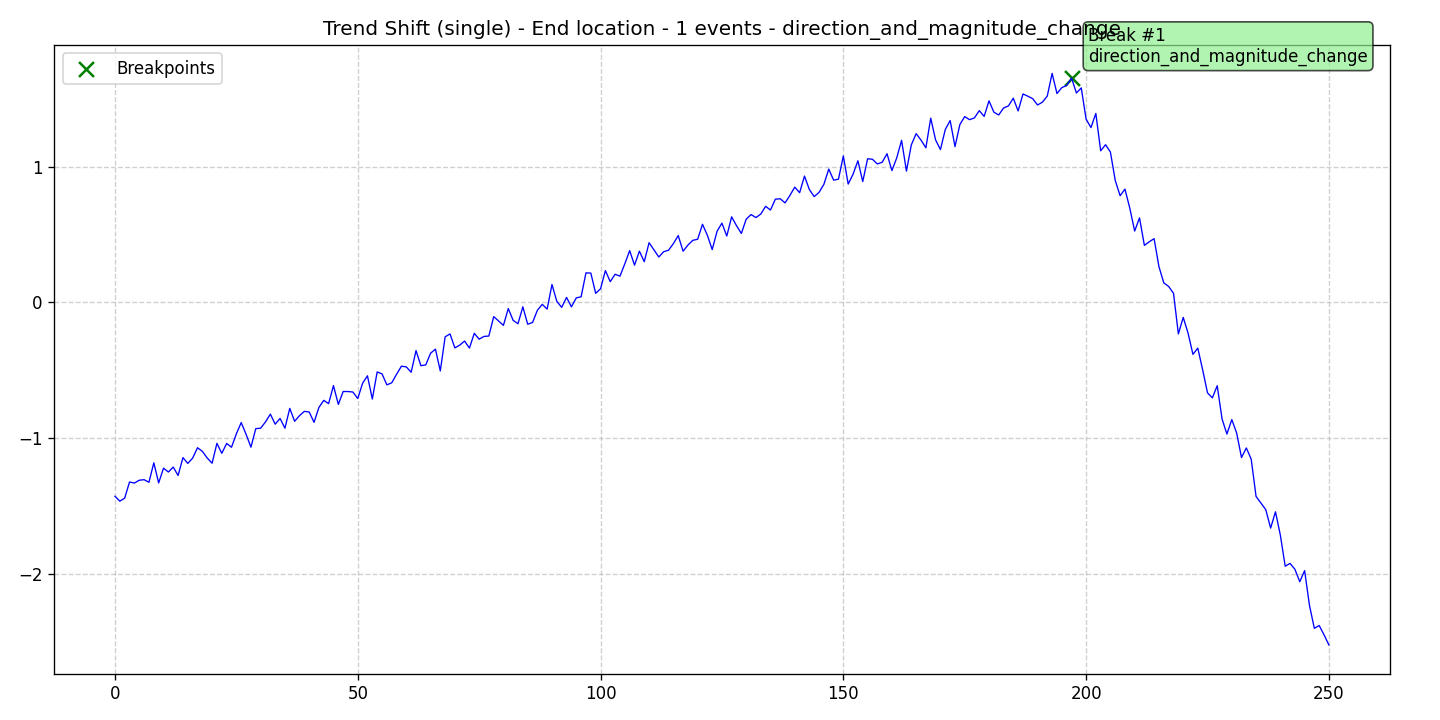

The data file committed next to this chart (first rows):
data, stationary, det_lin_up, det_lin_down, det_quad, det_cubic, det_exp, det_damped, stoc_trend, volatility, single_seas, multiple_seas, point_anom_single, point_anom_multi, collect_anom, context_anom, mean_shift, var_shift, trend_shift, date, is_break, is_anomaly, is_multi, location_beginning
-1.429, 0, 0, 0, 0, 0, 0, 0, 0, 0, 0, 0, 0, 0, 0, 0, 0, 0, 1, 2020-01-01, 0, 0, 0, 0
-1.466, 0, 0, 0, 0, 0, 0, 0, 0, 0, 0, 0, 0, 0, 0, 0, 0, 0, 1, 2020-01-02, 0, 0, 0, 0
-1.444, 0, 0, 0, 0, 0, 0, 0, 0, 0, 0, 0, 0, 0, 0, 0, 0, 0, 1, 2020-01-03, 0, 0, 0, 0
-1.325, 0, 0, 0, 0, 0, 0, 0, 0, 0, 0, 0, 0, 0, 0, 0, 0, 0, 1, 2020-01-04, 0, 0, 0, 0
-1.332, 0, 0, 0, 0, 0, 0, 0, 0, 0, 0, 0, 0, 0, 0, 0, 0, 0, 1, 2020-01-05, 0, 0, 0, 0
-1.311, 0, 0, 0, 0, 0, 0, 0, 0, 0, 0, 0, 0, 0, 0, 0, 0, 0, 1, 2020-01-06, 0, 0, 0, 0
-1.307, 0, 0, 0, 0, 0, 0, 0, 0, 0, 0, 0, 0, 0, 0, 0, 0, 0, 1, 2020-01-07, 0, 0, 0, 0
-1.327, 0, 0, 0, 0, 0, 0, 0, 0, 0, 0, 0, 0, 0, 0, 0, 0, 0, 1, 2020-01-08, 0, 0, 0, 0
-1.183, 0, 0, 0, 0, 0, 0, 0, 0, 0, 0, 0, 0, 0, 0, 0, 0, 0, 1, 2020-01-09, 0, 0, 0, 0
-1.331, 0, 0, 0, 0, 0, 0, 0, 0, 0, 0, 0, 0, 0, 0, 0, 0, 0, 1, 2020-01-10, 0, 0, 0, 0
-1.222, 0, 0, 0, 0, 0, 0, 0, 0, 0, 0, 0, 0, 0, 0, 0, 0, 0, 1, 2020-01-11, 0, 0, 0, 0
-1.251, 0, 0, 0, 0, 0, 0, 0, 0, 0, 0, 0, 0, 0, 0, 0, 0, 0, 1, 2020-01-12, 0, 0, 0, 0
-1.214, 0, 0, 0, 0, 0, 0, 0, 0, 0, 0, 0, 0, 0, 0, 0, 0, 0, 1, 2020-01-13, 0, 0, 0, 0
-1.277, 0, 0, 0, 0, 0, 0, 0, 0, 0, 0, 0, 0, 0, 0, 0, 0, 0, 1, 2020-01-14, 0, 0, 0, 0
-1.145, 0, 0, 0, 0, 0, 0, 0, 0, 0, 0, 0, 0, 0, 0, 0, 0, 0, 1, 2020-01-15, 0, 0, 0, 0
-1.187, 0, 0, 0, 0, 0, 0, 0, 0, 0, 0, 0, 0, 0, 0, 0, 0, 0, 1, 2020-01-16, 0, 0, 0, 0
-1.148, 0, 0, 0, 0, 0, 0, 0, 0, 0, 0, 0, 0, 0, 0, 0, 0, 0, 1, 2020-01-17, 0, 0, 0, 0
-1.072, 0, 0, 0, 0, 0, 0, 0, 0, 0, 0, 0, 0, 0, 0, 0, 0, 0, 1, 2020-01-18, 0, 0, 0, 0
-1.099, 0, 0, 0, 0, 0, 0, 0, 0, 0, 0, 0, 0, 0, 0, 0, 0, 0, 1, 2020-01-19, 0, 0, 0, 0
-1.148, 0, 0, 0, 0, 0, 0, 0, 0, 0, 0, 0, 0, 0, 0, 0, 0, 0, 1, 2020-01-20, 0, 0, 0, 0
-1.186, 0, 0, 0, 0, 0, 0, 0, 0, 0, 0, 0, 0, 0, 0, 0, 0, 0, 1, 2020-01-21, 0, 0, 0, 0
-1.039, 0, 0, 0, 0, 0, 0, 0, 0, 0, 0, 0, 0, 0, 0, 0, 0, 0, 1, 2020-01-22, 0, 0, 0, 0
-1.113, 0, 0, 0, 0, 0, 0, 0, 0, 0, 0, 0, 0, 0, 0, 0, 0, 0, 1, 2020-01-23, 0, 0, 0, 0
-1.04, 0, 0, 0, 0, 0, 0, 0, 0, 0, 0, 0, 0, 0, 0, 0, 0, 0, 1, 2020-01-24, 0, 0, 0, 0
-1.068, 0, 0, 0, 0, 0, 0, 0, 0, 0, 0, 0, 0, 0, 0, 0, 0, 0, 1, 2020-01-25, 0, 0, 0, 0
-0.9696, 0, 0, 0, 0, 0, 0, 0, 0, 0, 0, 0, 0, 0, 0, 0, 0, 0, 1, 2020-01-26, 0, 0, 0, 0
-0.8862, 0, 0, 0, 0, 0, 0, 0, 0, 0, 0, 0, 0, 0, 0, 0, 0, 0, 1, 2020-01-27, 0, 0, 0, 0
-0.9722, 0, 0, 0, 0, 0, 0, 0, 0, 0, 0, 0, 0, 0, 0, 0, 0, 0, 1, 2020-01-28, 0, 0, 0, 0
-1.068, 0, 0, 0, 0, 0, 0, 0, 0, 0, 0, 0, 0, 0, 0, 0, 0, 0, 1, 2020-01-29, 0, 0, 0, 0
-0.9309, 0, 0, 0, 0, 0, 0, 0, 0, 0, 0, 0, 0, 0, 0, 0, 0, 0, 1, 2020-01-30, 0, 0, 0, 0
-0.9279, 0, 0, 0, 0, 0, 0, 0, 0, 0, 0, 0, 0, 0, 0, 0, 0, 0, 1, 2020-01-31, 0, 0, 0, 0
-0.8817, 0, 0, 0, 0, 0, 0, 0, 0, 0, 0, 0, 0, 0, 0, 0, 0, 0, 1, 2020-02-01, 0, 0, 0, 0
-0.8242, 0, 0, 0, 0, 0, 0, 0, 0, 0, 0, 0, 0, 0, 0, 0, 0, 0, 1, 2020-02-02, 0, 0, 0, 0
-0.898, 0, 0, 0, 0, 0, 0, 0, 0, 0, 0, 0, 0, 0, 0, 0, 0, 0, 1, 2020-02-03, 0, 0, 0, 0
-0.8557, 0, 0, 0, 0, 0, 0, 0, 0, 0, 0, 0, 0, 0, 0, 0, 0, 0, 1, 2020-02-04, 0, 0, 0, 0
-0.9281, 0, 0, 0, 0, 0, 0, 0, 0, 0, 0, 0, 0, 0, 0, 0, 0, 0, 1, 2020-02-05, 0, 0, 0, 0
-0.7818, 0, 0, 0, 0, 0, 0, 0, 0, 0, 0, 0, 0, 0, 0, 0, 0, 0, 1, 2020-02-06, 0, 0, 0, 0
-0.8769, 0, 0, 0, 0, 0, 0, 0, 0, 0, 0, 0, 0, 0, 0, 0, 0, 0, 1, 2020-02-07, 0, 0, 0, 0
-0.8352, 0, 0, 0, 0, 0, 0, 0, 0, 0, 0, 0, 0, 0, 0, 0, 0, 0, 1, 2020-02-08, 0, 0, 0, 0
-0.8037, 0, 0, 0, 0, 0, 0, 0, 0, 0, 0, 0, 0, 0, 0, 0, 0, 0, 1, 2020-02-09, 0, 0, 0, 0
-0.8084, 0, 0, 0, 0, 0, 0, 0, 0, 0, 0, 0, 0, 0, 0, 0, 0, 0, 1, 2020-02-10, 0, 0, 0, 0
-0.8845, 0, 0, 0, 0, 0, 0, 0, 0, 0, 0, 0, 0, 0, 0, 0, 0, 0, 1, 2020-02-11, 0, 0, 0, 0
-0.7749, 0, 0, 0, 0, 0, 0, 0, 0, 0, 0, 0, 0, 0, 0, 0, 0, 0, 1, 2020-02-12, 0, 0, 0, 0
-0.7225, 0, 0, 0, 0, 0, 0, 0, 0, 0, 0, 0, 0, 0, 0, 0, 0, 0, 1, 2020-02-13, 0, 0, 0, 0
-0.7468, 0, 0, 0, 0, 0, 0, 0, 0, 0, 0, 0, 0, 0, 0, 0, 0, 0, 1, 2020-02-14, 0, 0, 0, 0
-0.6138, 0, 0, 0, 0, 0, 0, 0, 0, 0, 0, 0, 0, 0, 0, 0, 0, 0, 1, 2020-02-15, 0, 0, 0, 0
-0.7525, 0, 0, 0, 0, 0, 0, 0, 0, 0, 0, 0, 0, 0, 0, 0, 0, 0, 1, 2020-02-16, 0, 0, 0, 0
-0.6574, 0, 0, 0, 0, 0, 0, 0, 0, 0, 0, 0, 0, 0, 0, 0, 0, 0, 1, 2020-02-17, 0, 0, 0, 0
-0.6576, 0, 0, 0, 0, 0, 0, 0, 0, 0, 0, 0, 0, 0, 0, 0, 0, 0, 1, 2020-02-18, 0, 0, 0, 0
-0.6613, 0, 0, 0, 0, 0, 0, 0, 0, 0, 0, 0, 0, 0, 0, 0, 0, 0, 1, 2020-02-19, 0, 0, 0, 0
-0.7089, 0, 0, 0, 0, 0, 0, 0, 0, 0, 0, 0, 0, 0, 0, 0, 0, 0, 1, 2020-02-20, 0, 0, 0, 0
-0.5965, 0, 0, 0, 0, 0, 0, 0, 0, 0, 0, 0, 0, 0, 0, 0, 0, 0, 1, 2020-02-21, 0, 0, 0, 0
-0.5419, 0, 0, 0, 0, 0, 0, 0, 0, 0, 0, 0, 0, 0, 0, 0, 0, 0, 1, 2020-02-22, 0, 0, 0, 0
-0.713, 0, 0, 0, 0, 0, 0, 0, 0, 0, 0, 0, 0, 0, 0, 0, 0, 0, 1, 2020-02-23, 0, 0, 0, 0
-0.5131, 0, 0, 0, 0, 0, 0, 0, 0, 0, 0, 0, 0, 0, 0, 0, 0, 0, 1, 2020-02-24, 0, 0, 0, 0
-0.5278, 0, 0, 0, 0, 0, 0, 0, 0, 0, 0, 0, 0, 0, 0, 0, 0, 0, 1, 2020-02-25, 0, 0, 0, 0
-0.6084, 0, 0, 0, 0, 0, 0, 0, 0, 0, 0, 0, 0, 0, 0, 0, 0, 0, 1, 2020-02-26, 0, 0, 0, 0
-0.5932, 0, 0, 0, 0, 0, 0, 0, 0, 0, 0, 0, 0, 0, 0, 0, 0, 0, 1, 2020-02-27, 0, 0, 0, 0
-0.5301, 0, 0, 0, 0, 0, 0, 0, 0, 0, 0, 0, 0, 0, 0, 0, 0, 0, 1, 2020-02-28, 0, 0, 0, 0
-0.4706, 0, 0, 0, 0, 0, 0, 0, 0, 0, 0, 0, 0, 0, 0, 0, 0, 0, 1, 2020-02-29, 0, 0, 0, 0
... 191 more rows
